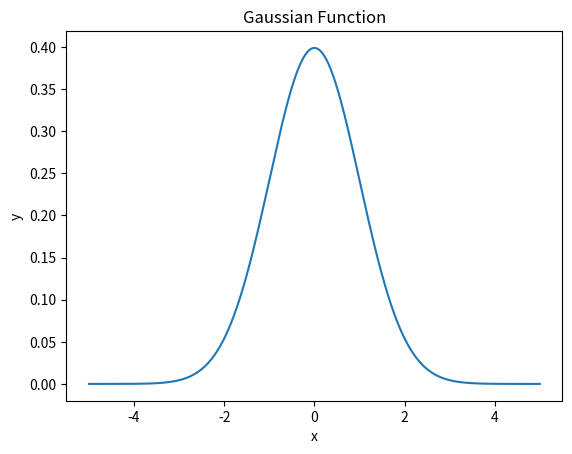

Here is the Python script that generated this plot:
import numpy as np
import matplotlib.pyplot as plt
from scipy.integrate import quad

def gaussian(x, mu, sigma):
    return 1 / (sigma * np.sqrt(2 * np.pi)) * np.exp(-0.5 * ((x - mu) / sigma)**2)

mu = 0
sigma = 1

x = np.linspace(-5, 5, 1000)

y = gaussian(x, mu, sigma)

plt.plot(x, y)
plt.title('Gaussian Function')
plt.xlabel('x')
plt.ylabel('y')
plt.show()

result, error = quad(gaussian, -np.inf, np.inf, args=(mu, sigma))

print('Area of the Gaussian function from the bounds -5 to 5:', result)